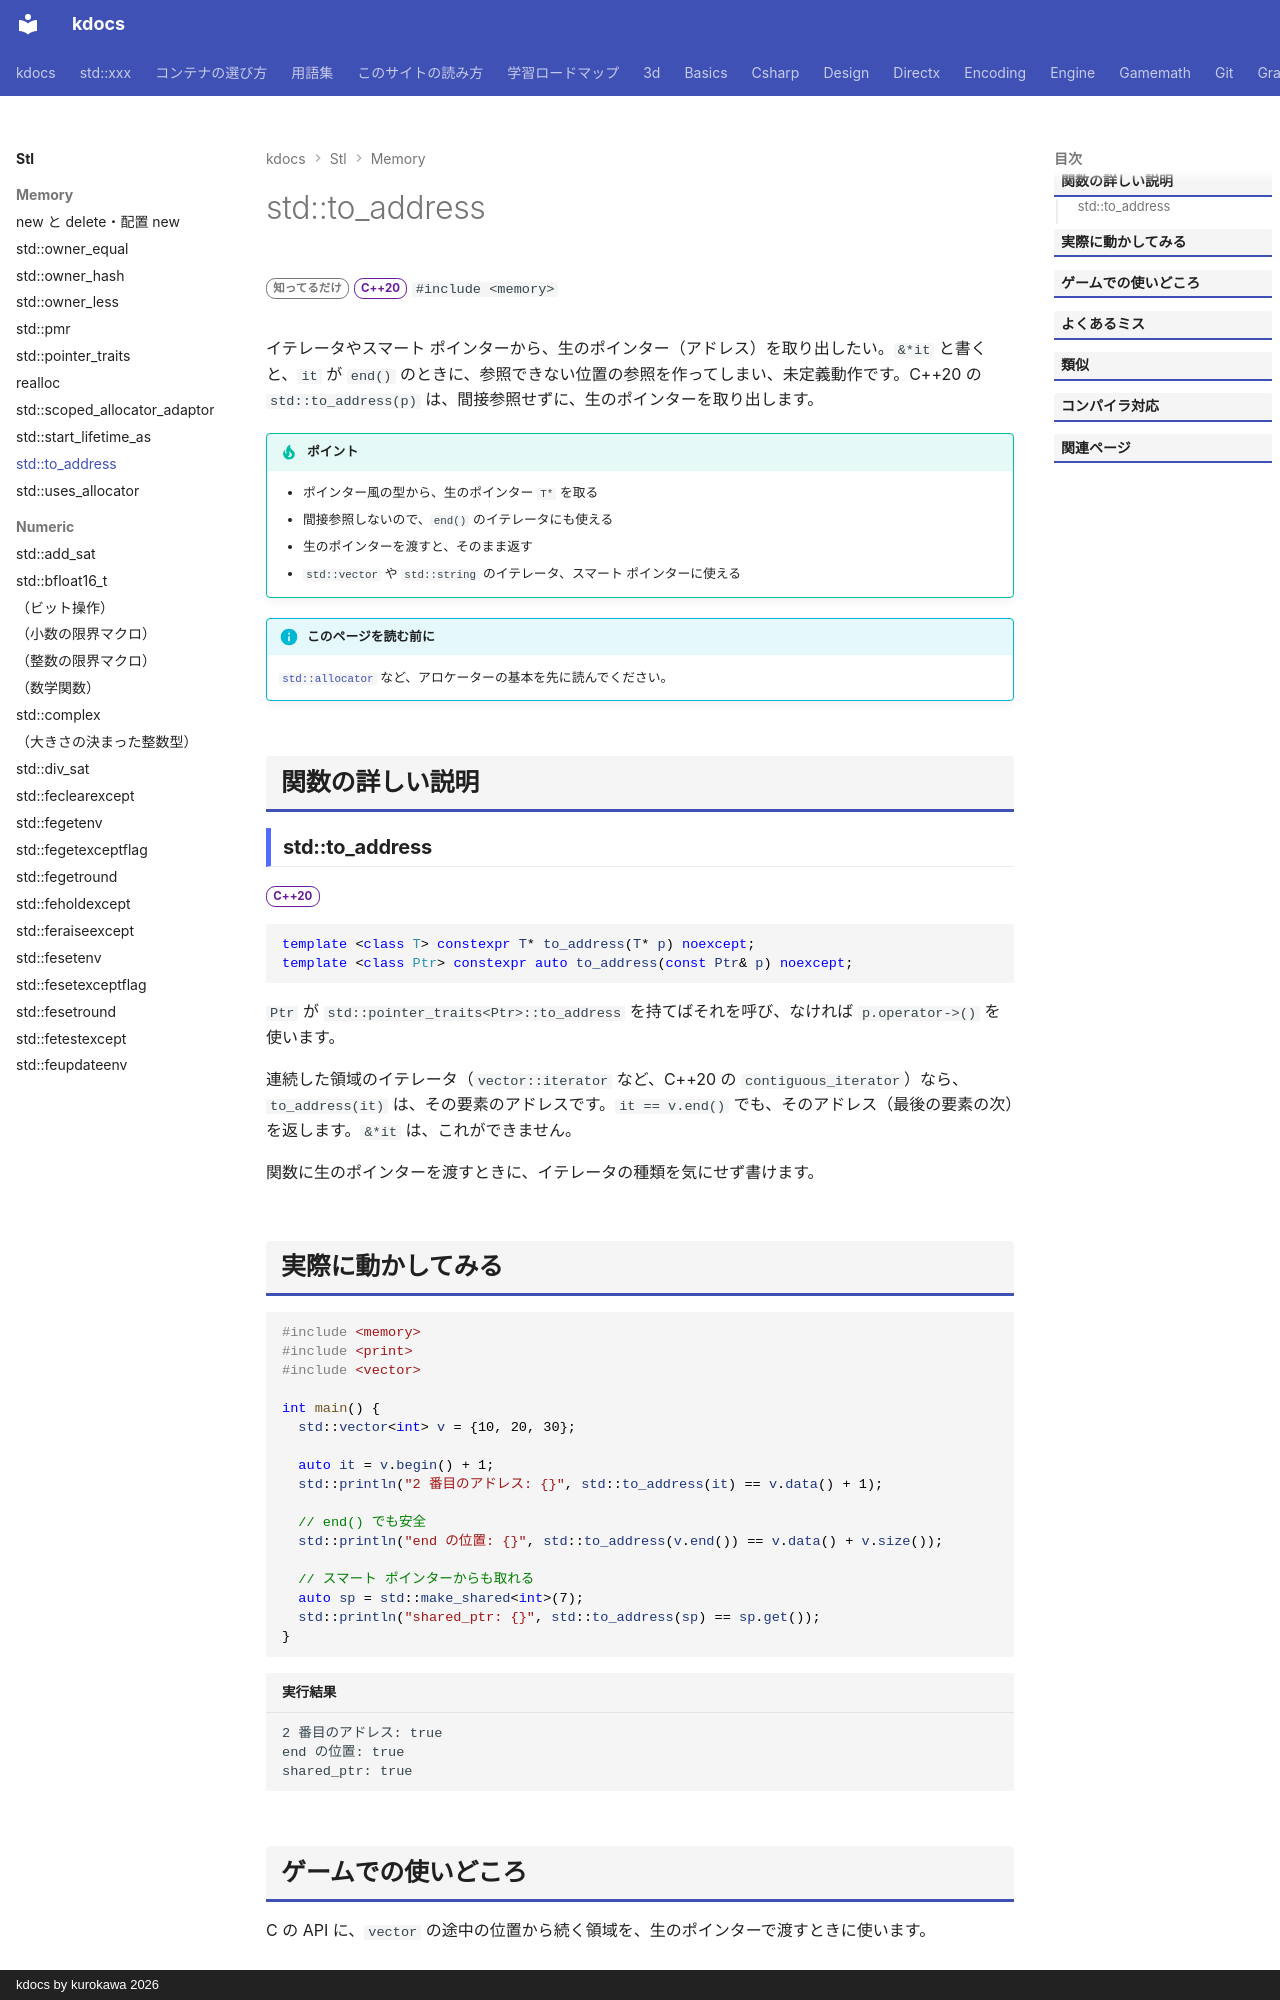

repository: qwzxdf/kdocs · page: stl/memory/to_address/index.html · generator: mkdocs · copyright: kdocs by kurokawa 2026

---
title: std::to_address
summary: "ポインターやイテレータ（スマートポインターなど）から、生のポインターを取る。"
order: 22
tags:
  - メモリ
---

# std::to_address

<div class="page-badges" markdown>
<span class="rank rank-rare">知ってるだけ</span>
<span class="ver ver-20">C++20</span>
`#include <memory>`
</div>

イテレータやスマート ポインターから、生のポインター（アドレス）を取り出したい。`&*it` と書くと、`it` が `end()` のときに、参照できない位置の参照を作ってしまい、未定義動作です。C++20 の `std::to_address(p)` は、間接参照せずに、生のポインターを取り出します。

!!! tip "ポイント"
    - ポインター風の型から、生のポインター `T*` を取る
    - 間接参照しないので、`end()` のイテレータにも使える
    - 生のポインターを渡すと、そのまま返す
    - `std::vector` や `std::string` のイテレータ、スマート ポインターに使える

!!! info "このページを読む前に"
    [`std::allocator`](allocator.md) など、アロケーターの基本を先に読んでください。

## 関数の詳しい説明

### std::to_address {#to_address}

<span class="ver ver-20">C++20</span>

```cpp
template <class T> constexpr T* to_address(T* p) noexcept;
template <class Ptr> constexpr auto to_address(const Ptr& p) noexcept;
```

`Ptr` が `std::pointer_traits<Ptr>::to_address` を持てばそれを呼び、なければ `p.operator->()` を使います。

連続した領域のイテレータ（`vector::iterator` など、C++20 の `contiguous_iterator`）なら、`to_address(it)` は、その要素のアドレスです。`it == v.end()` でも、そのアドレス（最後の要素の次）を返します。`&*it` は、これができません。

関数に生のポインターを渡すときに、イテレータの種類を気にせず書けます。
